Dataset: benchmark (GitHub, AbhijotSingh1313/Steganography-Detector). Classes: clean, steganography high, steganography low, stego med.

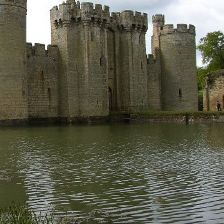
Label: steganography low

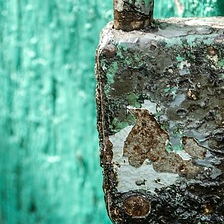
Label: steganography high

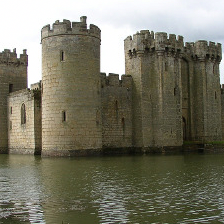
Label: stego med

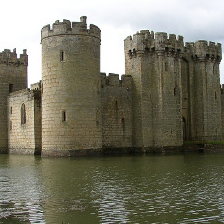
Label: clean

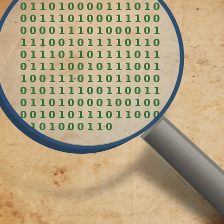
Label: clean

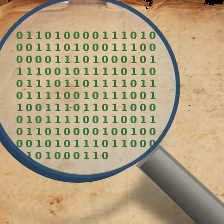
Label: stego med
